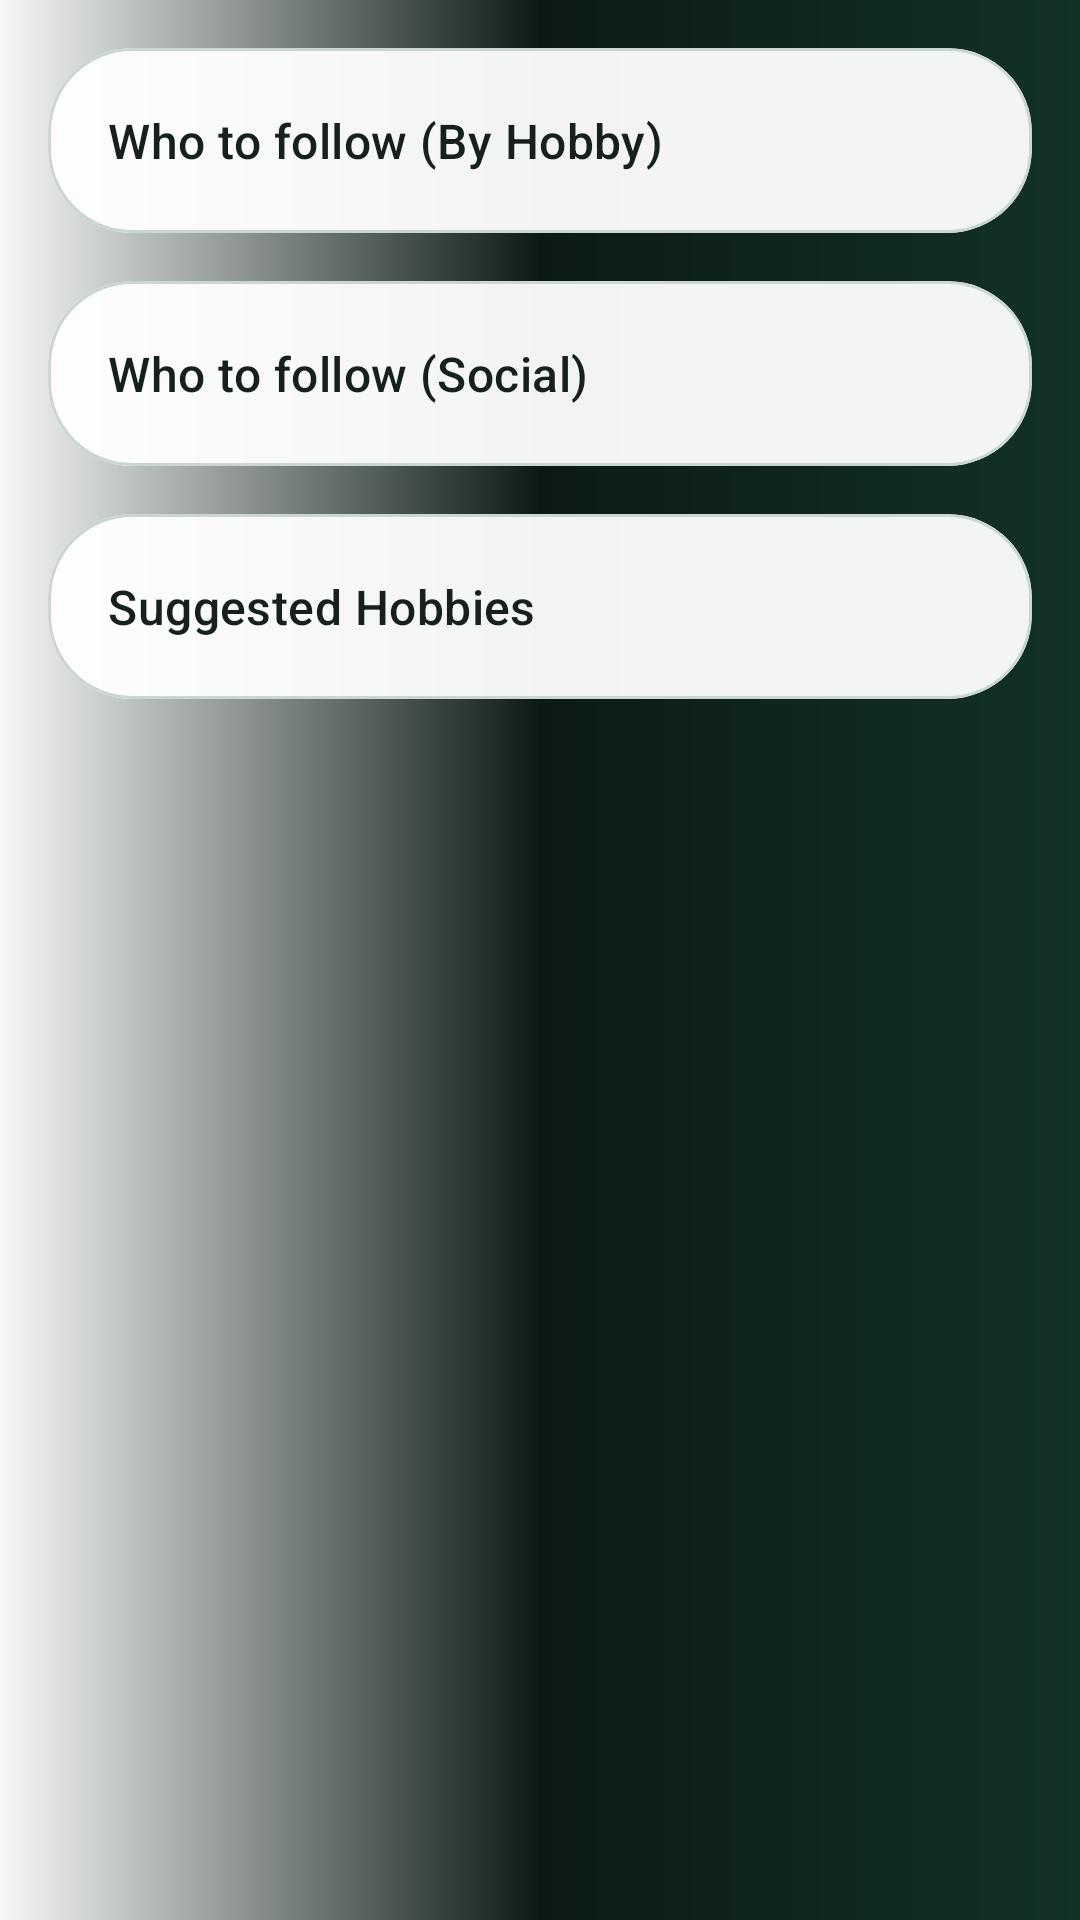

Here is an Android app screen rendered from its layout file. Give the layout XML and the strings, colors and styles it references.
<!-- AndroidManifest.xml: application theme Theme.HobbyTracker -->
<!-- res/layout/fragment_discover.xml -->
<?xml version="1.0" encoding="utf-8"?>
<androidx.core.widget.NestedScrollView xmlns:android="http://schemas.android.com/apk/res/android"
    xmlns:app="http://schemas.android.com/apk/res-auto"
    android:layout_width="match_parent"
    android:layout_height="match_parent"
    android:background="@drawable/bg_gradient"
    android:fillViewport="true">

    <LinearLayout
        android:layout_width="match_parent"
        android:layout_height="wrap_content"
        android:orientation="vertical"
        android:padding="16dp">

        <com.google.android.material.card.MaterialCardView
            android:layout_width="match_parent"
            android:layout_height="wrap_content"
            app:cardBackgroundColor="@color/hobby_card_glass"
            app:cardCornerRadius="28dp"
            app:cardElevation="0dp"
            app:strokeColor="@color/hobby_border"
            app:strokeWidth="1dp">

            <LinearLayout
                android:layout_width="match_parent"
                android:layout_height="wrap_content"
                android:orientation="vertical"
                android:padding="20dp">

                <TextView
                    android:layout_width="wrap_content"
                    android:layout_height="wrap_content"
                    android:text="Who to follow (By Hobby)"
                    android:textColor="@color/hobby_foreground"
                    android:textAppearance="@style/TextAppearance.Material3.TitleMedium" />

                <LinearLayout
                    android:id="@+id/layoutHobbyFollow"
                    android:layout_width="match_parent"
                    android:layout_height="wrap_content"
                    android:orientation="vertical" />
            </LinearLayout>
        </com.google.android.material.card.MaterialCardView>

        <com.google.android.material.card.MaterialCardView
            android:layout_width="match_parent"
            android:layout_height="wrap_content"
            android:layout_marginTop="16dp"
            app:cardBackgroundColor="@color/hobby_card_glass"
            app:cardCornerRadius="28dp"
            app:cardElevation="0dp"
            app:strokeColor="@color/hobby_border"
            app:strokeWidth="1dp">

            <LinearLayout
                android:layout_width="match_parent"
                android:layout_height="wrap_content"
                android:orientation="vertical"
                android:padding="20dp">

                <TextView
                    android:layout_width="wrap_content"
                    android:layout_height="wrap_content"
                    android:text="Who to follow (Social)"
                    android:textColor="@color/hobby_foreground"
                    android:textAppearance="@style/TextAppearance.Material3.TitleMedium" />

                <LinearLayout
                    android:id="@+id/layoutSocialFollow"
                    android:layout_width="match_parent"
                    android:layout_height="wrap_content"
                    android:orientation="vertical" />
            </LinearLayout>
        </com.google.android.material.card.MaterialCardView>

        <com.google.android.material.card.MaterialCardView
            android:layout_width="match_parent"
            android:layout_height="wrap_content"
            android:layout_marginTop="16dp"
            app:cardBackgroundColor="@color/hobby_card_glass"
            app:cardCornerRadius="28dp"
            app:cardElevation="0dp"
            app:strokeColor="@color/hobby_border"
            app:strokeWidth="1dp">

            <LinearLayout
                android:layout_width="match_parent"
                android:layout_height="wrap_content"
                android:orientation="vertical"
                android:padding="20dp">

                <TextView
                    android:layout_width="wrap_content"
                    android:layout_height="wrap_content"
                    android:text="Suggested Hobbies"
                    android:textColor="@color/hobby_foreground"
                    android:textAppearance="@style/TextAppearance.Material3.TitleMedium" />

                <LinearLayout
                    android:id="@+id/layoutHobbySuggestions"
                    android:layout_width="match_parent"
                    android:layout_height="wrap_content"
                    android:orientation="vertical" />
            </LinearLayout>
        </com.google.android.material.card.MaterialCardView>

        <ProgressBar
            android:id="@+id/discoverProgress"
            android:layout_width="wrap_content"
            android:layout_height="wrap_content"
            android:layout_gravity="center"
            android:layout_marginTop="16dp"
            android:visibility="gone" />

    </LinearLayout>
</androidx.core.widget.NestedScrollView>
<!-- resources referenced by this layout -->
<resources>
  <color name="hobby_border">#CAD6D0</color>
  <color name="hobby_card_glass">#F2FFFFFF</color>
  <color name="hobby_foreground">#16211D</color>
  <!-- drawable bg_gradient (drawable) -->
  <?xml version="1.0" encoding="utf-8"?>
  <shape xmlns:android="http://schemas.android.com/apk/res/android" android:shape="rectangle">
      <gradient
          android:angle="0"
          android:centerColor="#0C1A15"
          android:endColor="#123225"
          android:startColor="@color/hobby_background" />
  </shape>
  <style name="Theme.HobbyTracker" parent="Base.Theme.HobbyTracker" />
  <color name="hobby_background">#F6F8F7</color>
  <style name="Base.Theme.HobbyTracker" parent="Theme.Material3.Light.NoActionBar">
          <item name="colorPrimary">@color/hobby_primary</item>
          <item name="android:textColorPrimary">@color/hobby_foreground</item>
          <item name="android:textColorSecondary">@color/hobby_day_muted</item>
          <item name="android:textColorTertiary">@color/hobby_day_muted</item>
          <item name="android:textColorHint">@color/hobby_day_muted</item>
          <item name="android:colorBackground">@color/hobby_day_background</item>
          <item name="android:windowBackground">@drawable/bg_gradient_day</item>
          <item name="android:statusBarColor">@color/hobby_day_background</item>
          <item name="android:navigationBarColor">@color/hobby_day_nav_background</item>
          <item name="colorSecondaryContainer">@color/hobby_secondary</item>
      </style>
  <color name="hobby_primary">#2FB889</color>
  <color name="hobby_day_muted">#72827B</color>
  <color name="hobby_day_background">#FBFCFB</color>
  <!-- drawable bg_gradient_day (drawable) -->
  <?xml version="1.0" encoding="utf-8"?>
  <shape xmlns:android="http://schemas.android.com/apk/res/android" android:shape="rectangle">
      <gradient
          android:angle="0"
          android:centerColor="#FFFFFF"
          android:endColor="#EEF7F2"
          android:startColor="@color/hobby_day_background" />
  </shape>
  <color name="hobby_day_nav_background">#F7FBF9</color>
  <color name="hobby_secondary">#D7E4DD</color>
</resources>
